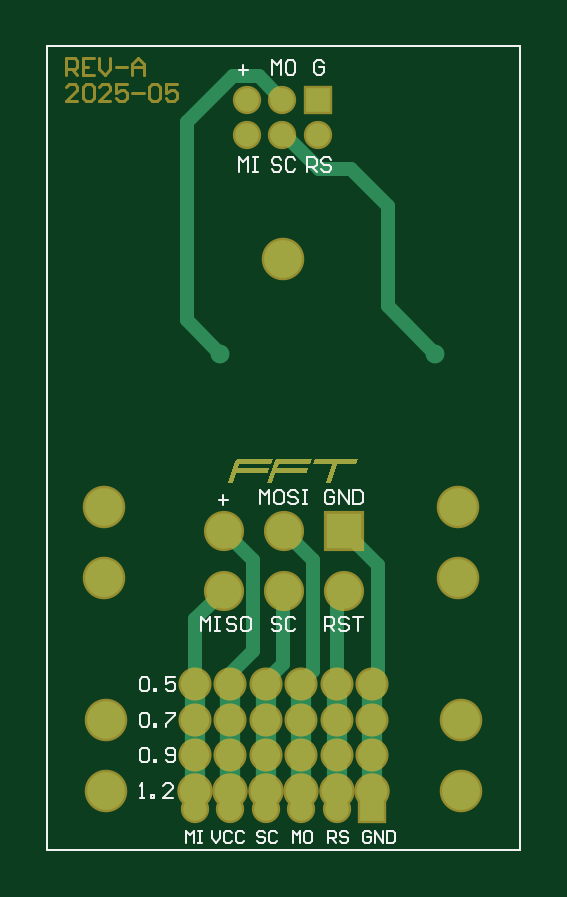
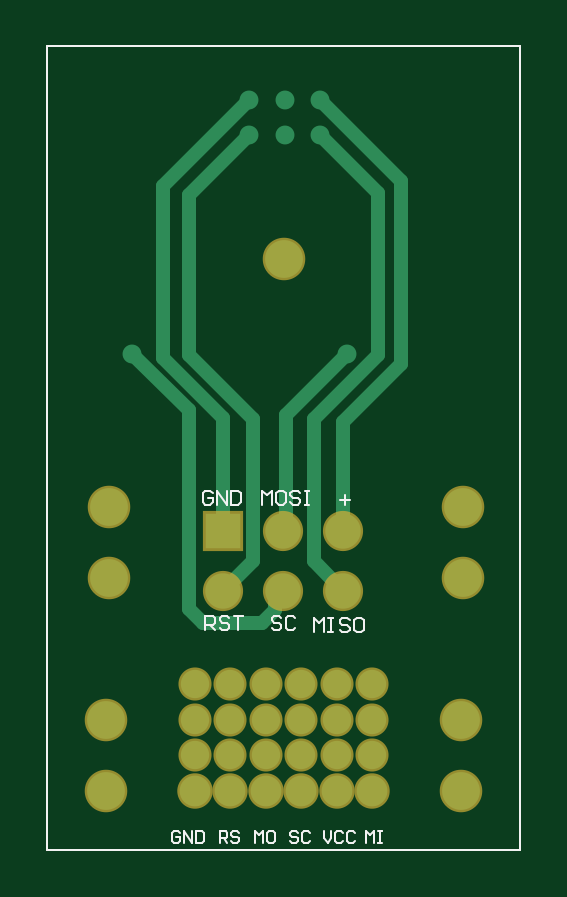
Circuit board: 9 layer files. Board 20.0 x 34.0 mm.
- bottom_copper: ICSP-PROG-PIN-1.5-2.54.GBL (2073 bytes)
- bottom_silk: ICSP-PROG-PIN-1.5-2.54.GBO (3083 bytes)
- paste: ICSP-PROG-PIN-1.5-2.54.GBP (351 bytes)
- bottom_mask: ICSP-PROG-PIN-1.5-2.54.GBS (1074 bytes)
- outline: ICSP-PROG-PIN-1.5-2.54.GKO (356 bytes)
- top_copper: ICSP-PROG-PIN-1.5-2.54.GTL (3407 bytes)
- top_silk: ICSP-PROG-PIN-1.5-2.54.GTO (4986 bytes)
- paste: ICSP-PROG-PIN-1.5-2.54.GTP (637 bytes)
- top_mask: ICSP-PROG-PIN-1.5-2.54.GTS (3145 bytes)

=== bottom_copper: ICSP-PROG-PIN-1.5-2.54.GBL ===
G04*
G04 #@! TF.GenerationSoftware,Altium Limited,Altium Designer,22.2.1 (43)*
G04*
G04 Layer_Physical_Order=2*
G04 Layer_Color=16711680*
%FSLAX42Y42*%
%MOMM*%
G71*
G04*
G04 #@! TF.SameCoordinates,2103375D-A71D-46A8-8251-58F9F09037AB*
G04*
G04*
G04 #@! TF.FilePolarity,Positive*
G04*
G01*
G75*
%ADD10C,0.10*%
%ADD23C,0.60*%
%ADD25C,1.60*%
%ADD26R,1.50X1.50*%
%ADD27C,1.50*%
%ADD28C,0.80*%
%ADD29C,1.20*%
%ADD30C,1.30*%
D10*
X0Y0D02*
Y3400D01*
X2000D01*
Y0D02*
Y3400D01*
X0Y0D02*
X2000D01*
D23*
X746Y1350D02*
Y1811D01*
X500Y2057D02*
Y2830D01*
Y2057D02*
X746Y1811D01*
X871Y1221D02*
Y1823D01*
X600Y2094D02*
Y2780D01*
Y2094D02*
X871Y1823D01*
X1340Y960D02*
X1400Y1020D01*
Y1860D01*
X1640Y2100D01*
X1254Y1827D02*
X1510Y2083D01*
X1254Y1350D02*
Y1827D01*
X1510Y2083D02*
Y2810D01*
X1400Y2094D02*
Y2770D01*
X1129Y1823D02*
X1400Y2094D01*
X1129Y1260D02*
Y1823D01*
X991Y1359D02*
Y1839D01*
X730Y2100D02*
X991Y1839D01*
X1090Y960D02*
X1340D01*
X1000Y1072D02*
X1034Y1038D01*
Y1016D02*
Y1038D01*
X1000Y1072D02*
Y1096D01*
X1034Y1016D02*
X1090Y960D01*
X991Y1359D02*
X1000Y1350D01*
X500Y2830D02*
X845Y3175D01*
X600Y2780D02*
X845Y3025D01*
X1145Y3175D02*
X1510Y2810D01*
X1130Y1220D02*
X1254Y1096D01*
X1130Y1220D02*
Y1259D01*
X1129Y1260D02*
X1130Y1259D01*
X1145Y3025D02*
X1400Y2770D01*
X746Y1096D02*
X871Y1221D01*
D25*
X1740Y1150D02*
D03*
X240D02*
D03*
X1750Y550D02*
D03*
X250D02*
D03*
Y250D02*
D03*
X1750D02*
D03*
X1740Y1450D02*
D03*
X240D02*
D03*
X996Y2500D02*
D03*
D26*
X1254Y1350D02*
D03*
D27*
X1000D02*
D03*
X746D02*
D03*
X1000Y1096D02*
D03*
X746D02*
D03*
X1254D02*
D03*
D28*
X1640Y2100D02*
D03*
X730D02*
D03*
X845Y3025D02*
D03*
X995D02*
D03*
X1145D02*
D03*
X1145Y3175D02*
D03*
X995Y3175D02*
D03*
X845D02*
D03*
D29*
X775Y400D02*
D03*
X1075D02*
D03*
X1225D02*
D03*
X925D02*
D03*
Y550D02*
D03*
X1225D02*
D03*
X1075D02*
D03*
X625D02*
D03*
Y700D02*
D03*
X775D02*
D03*
X1075D02*
D03*
X1225D02*
D03*
X925D02*
D03*
X625Y400D02*
D03*
X775Y550D02*
D03*
X1375Y700D02*
D03*
Y550D02*
D03*
Y400D02*
D03*
D30*
X925Y250D02*
D03*
X1375D02*
D03*
X1225D02*
D03*
X1075D02*
D03*
X775D02*
D03*
X625D02*
D03*
M02*

=== bottom_silk: ICSP-PROG-PIN-1.5-2.54.GBO ===
G04*
G04 #@! TF.GenerationSoftware,Altium Limited,Altium Designer,22.2.1 (43)*
G04*
G04 Layer_Color=32896*
%FSLAX42Y42*%
%MOMM*%
G71*
G04*
G04 #@! TF.SameCoordinates,2103375D-A71D-46A8-8251-58F9F09037AB*
G04*
G04*
G04 #@! TF.FilePolarity,Positive*
G04*
G01*
G75*
%ADD10C,0.10*%
D10*
X1300Y1510D02*
X1310Y1520D01*
X1330D01*
X1340Y1510D01*
Y1470D01*
X1330Y1460D01*
X1310D01*
X1300Y1470D01*
Y1490D01*
X1320D01*
X1280Y1460D02*
Y1520D01*
X1240Y1460D01*
Y1520D01*
X1220D02*
Y1460D01*
X1190D01*
X1180Y1470D01*
Y1510D01*
X1190Y1520D01*
X1220D01*
X1330Y930D02*
Y990D01*
X1300D01*
X1290Y980D01*
Y960D01*
X1300Y950D01*
X1330D01*
X1310D02*
X1290Y930D01*
X1230Y980D02*
X1240Y990D01*
X1260D01*
X1270Y980D01*
Y970D01*
X1260Y960D01*
X1240D01*
X1230Y950D01*
Y940D01*
X1240Y930D01*
X1260D01*
X1270Y940D01*
X1210Y990D02*
X1170D01*
X1190D01*
Y930D01*
X1090Y1460D02*
Y1520D01*
X1070Y1500D01*
X1050Y1520D01*
Y1460D01*
X1000Y1520D02*
X1020D01*
X1030Y1510D01*
Y1470D01*
X1020Y1460D01*
X1000D01*
X990Y1470D01*
Y1510D01*
X1000Y1520D01*
X930Y1510D02*
X940Y1520D01*
X960D01*
X970Y1510D01*
Y1500D01*
X960Y1490D01*
X940D01*
X930Y1480D01*
Y1470D01*
X940Y1460D01*
X960D01*
X970Y1470D01*
X910Y1520D02*
X890D01*
X900D01*
Y1460D01*
X910D01*
X890D01*
X1010Y980D02*
X1020Y990D01*
X1040D01*
X1050Y980D01*
Y970D01*
X1040Y960D01*
X1020D01*
X1010Y950D01*
Y940D01*
X1020Y930D01*
X1040D01*
X1050Y940D01*
X950Y980D02*
X960Y990D01*
X980D01*
X990Y980D01*
Y940D01*
X980Y930D01*
X960D01*
X950Y940D01*
X740Y1460D02*
Y1500D01*
X760Y1480D02*
X720D01*
X870Y920D02*
Y980D01*
X850Y960D01*
X830Y980D01*
Y920D01*
X810Y980D02*
X790D01*
X800D01*
Y920D01*
X810D01*
X790D01*
X720Y970D02*
X730Y980D01*
X750D01*
X760Y970D01*
Y960D01*
X750Y950D01*
X730D01*
X720Y940D01*
Y930D01*
X730Y920D01*
X750D01*
X760Y930D01*
X670Y980D02*
X690D01*
X700Y970D01*
Y930D01*
X690Y920D01*
X670D01*
X660Y930D01*
Y970D01*
X670Y980D01*
X1437Y72D02*
X1445Y80D01*
X1462D01*
X1470Y72D01*
Y38D01*
X1462Y30D01*
X1445D01*
X1437Y38D01*
Y55D01*
X1453D01*
X1420Y30D02*
Y80D01*
X1387Y30D01*
Y80D01*
X1370D02*
Y30D01*
X1345D01*
X1337Y38D01*
Y72D01*
X1345Y80D01*
X1370D01*
X1270Y30D02*
Y80D01*
X1245D01*
X1237Y72D01*
Y55D01*
X1245Y47D01*
X1270D01*
X1253D02*
X1237Y30D01*
X1187Y72D02*
X1195Y80D01*
X1212D01*
X1220Y72D01*
Y63D01*
X1212Y55D01*
X1195D01*
X1187Y47D01*
Y38D01*
X1195Y30D01*
X1212D01*
X1220Y38D01*
X1120Y30D02*
Y80D01*
X1103Y63D01*
X1087Y80D01*
Y30D01*
X1045Y80D02*
X1062D01*
X1070Y72D01*
Y38D01*
X1062Y30D01*
X1045D01*
X1037Y38D01*
Y72D01*
X1045Y80D01*
X937Y72D02*
X945Y80D01*
X962D01*
X970Y72D01*
Y63D01*
X962Y55D01*
X945D01*
X937Y47D01*
Y38D01*
X945Y30D01*
X962D01*
X970Y38D01*
X887Y72D02*
X895Y80D01*
X912D01*
X920Y72D01*
Y38D01*
X912Y30D01*
X895D01*
X887Y38D01*
X830Y80D02*
Y47D01*
X813Y30D01*
X797Y47D01*
Y80D01*
X747Y72D02*
X755Y80D01*
X772D01*
X780Y72D01*
Y38D01*
X772Y30D01*
X755D01*
X747Y38D01*
X697Y72D02*
X705Y80D01*
X722D01*
X730Y72D01*
Y38D01*
X722Y30D01*
X705D01*
X697Y38D01*
X650Y30D02*
Y80D01*
X633Y63D01*
X617Y80D01*
Y30D01*
X600Y80D02*
X583D01*
X592D01*
Y30D01*
X600D01*
X583D01*
X0Y0D02*
Y3400D01*
X2000D01*
Y0D02*
Y3400D01*
X0Y0D02*
X2000D01*
M02*

=== paste: ICSP-PROG-PIN-1.5-2.54.GBP ===
G04*
G04 #@! TF.GenerationSoftware,Altium Limited,Altium Designer,22.2.1 (43)*
G04*
G04 Layer_Color=128*
%FSLAX42Y42*%
%MOMM*%
G71*
G04*
G04 #@! TF.SameCoordinates,2103375D-A71D-46A8-8251-58F9F09037AB*
G04*
G04*
G04 #@! TF.FilePolarity,Positive*
G04*
G01*
G75*
%ADD10C,0.10*%
D10*
X0Y0D02*
Y3400D01*
X2000D01*
Y0D02*
Y3400D01*
X0Y0D02*
X2000D01*
M02*

=== bottom_mask: ICSP-PROG-PIN-1.5-2.54.GBS ===
G04*
G04 #@! TF.GenerationSoftware,Altium Limited,Altium Designer,22.2.1 (43)*
G04*
G04 Layer_Color=16711935*
%FSLAX42Y42*%
%MOMM*%
G71*
G04*
G04 #@! TF.SameCoordinates,2103375D-A71D-46A8-8251-58F9F09037AB*
G04*
G04*
G04 #@! TF.FilePolarity,Negative*
G04*
G01*
G75*
%ADD10C,0.10*%
%ADD18C,1.80*%
%ADD19R,1.70X1.70*%
%ADD20C,1.70*%
%ADD21C,1.40*%
%ADD22C,1.50*%
D10*
X0Y0D02*
Y3400D01*
X2000D01*
Y0D02*
Y3400D01*
X0Y0D02*
X2000D01*
D18*
X1740Y1150D02*
D03*
X240D02*
D03*
X1750Y550D02*
D03*
X250D02*
D03*
Y250D02*
D03*
X1750D02*
D03*
X1740Y1450D02*
D03*
X240D02*
D03*
X996Y2500D02*
D03*
D19*
X1254Y1350D02*
D03*
D20*
X1000D02*
D03*
X746D02*
D03*
X1000Y1096D02*
D03*
X746D02*
D03*
X1254D02*
D03*
D21*
X775Y400D02*
D03*
X1075D02*
D03*
X1225D02*
D03*
X925D02*
D03*
Y550D02*
D03*
X1225D02*
D03*
X1075D02*
D03*
X625D02*
D03*
Y700D02*
D03*
X775D02*
D03*
X1075D02*
D03*
X1225D02*
D03*
X925D02*
D03*
X625Y400D02*
D03*
X775Y550D02*
D03*
X1375Y700D02*
D03*
Y550D02*
D03*
Y400D02*
D03*
D22*
X925Y250D02*
D03*
X1375D02*
D03*
X1225D02*
D03*
X1075D02*
D03*
X775D02*
D03*
X625D02*
D03*
M02*

=== outline: ICSP-PROG-PIN-1.5-2.54.GKO ===
G04*
G04 #@! TF.GenerationSoftware,Altium Limited,Altium Designer,22.2.1 (43)*
G04*
G04 Layer_Color=16711935*
%FSLAX42Y42*%
%MOMM*%
G71*
G04*
G04 #@! TF.SameCoordinates,2103375D-A71D-46A8-8251-58F9F09037AB*
G04*
G04*
G04 #@! TF.FilePolarity,Positive*
G04*
G01*
G75*
%ADD10C,0.10*%
D10*
X0Y0D02*
Y3400D01*
X2000D01*
Y0D02*
Y3400D01*
X0Y0D02*
X2000D01*
M02*

=== top_copper: ICSP-PROG-PIN-1.5-2.54.GTL ===
G04*
G04 #@! TF.GenerationSoftware,Altium Limited,Altium Designer,22.2.1 (43)*
G04*
G04 Layer_Physical_Order=1*
G04 Layer_Color=255*
%FSLAX42Y42*%
%MOMM*%
G71*
G04*
G04 #@! TF.SameCoordinates,2103375D-A71D-46A8-8251-58F9F09037AB*
G04*
G04*
G04 #@! TF.FilePolarity,Positive*
G04*
G01*
G75*
%ADD10C,0.10*%
%ADD11C,1.00*%
%ADD12R,1.00X1.00*%
%ADD13R,1.00X1.00*%
%ADD23C,0.60*%
%ADD24R,0.90X5.56*%
%ADD25C,1.60*%
%ADD26R,1.50X1.50*%
%ADD27C,1.50*%
%ADD28C,0.80*%
%ADD29C,1.20*%
%ADD30C,1.30*%
G36*
X1308Y1634D02*
X1227D01*
X1199Y1552D01*
X1178D01*
X1206Y1634D01*
X1124D01*
X1131Y1655D01*
X1315D01*
X1308Y1634D01*
D02*
G37*
G36*
X1112D02*
X979D01*
X972Y1614D01*
X1105D01*
X1098Y1593D01*
X965D01*
X951Y1552D01*
X931D01*
X962Y1644D01*
X962Y1646D01*
X963Y1647D01*
X964Y1648D01*
X965Y1649D01*
X966Y1650D01*
X967Y1651D01*
X967Y1651D01*
X967Y1651D01*
X969Y1653D01*
X970Y1653D01*
X972Y1654D01*
X973Y1654D01*
X974Y1654D01*
X975Y1655D01*
X1119D01*
X1112Y1634D01*
D02*
G37*
G36*
X946D02*
X813D01*
X806Y1614D01*
X939D01*
X932Y1593D01*
X799D01*
X785Y1552D01*
X765D01*
X796Y1644D01*
X796Y1646D01*
X797Y1647D01*
X798Y1648D01*
X799Y1649D01*
X800Y1650D01*
X800Y1651D01*
X801Y1651D01*
X801Y1651D01*
X803Y1653D01*
X804Y1653D01*
X806Y1654D01*
X807Y1654D01*
X808Y1654D01*
X809Y1655D01*
X953D01*
X946Y1634D01*
D02*
G37*
D10*
X0Y0D02*
Y3400D01*
X2000D01*
Y0D02*
Y3400D01*
X0Y0D02*
X2000D01*
D11*
X1145Y3025D02*
D03*
X845D02*
D03*
X995D02*
D03*
X845Y3175D02*
D03*
X995D02*
D03*
X1075Y170D02*
D03*
X925Y170D02*
D03*
X775Y170D02*
D03*
X625Y170D02*
D03*
X1225Y170D02*
D03*
D12*
X1145Y3175D02*
D03*
D13*
X1375Y170D02*
D03*
D23*
X785Y3275D02*
X895D01*
X590Y3080D02*
X785Y3275D01*
X590Y2240D02*
Y3080D01*
Y2240D02*
X730Y2100D01*
X1440Y2300D02*
Y2725D01*
X1149Y2880D02*
X1285D01*
X1440Y2725D01*
Y2300D02*
X1640Y2100D01*
X1004Y3025D02*
X1149Y2880D01*
X895Y3275D02*
X995Y3175D01*
X996Y786D02*
Y1096D01*
X925Y450D02*
Y715D01*
X746Y1350D02*
X871Y1225D01*
Y990D02*
Y1225D01*
X995Y3025D02*
X1004D01*
X983Y1113D02*
X1000Y1096D01*
X870Y840D02*
Y989D01*
X775Y550D02*
Y700D01*
Y745D02*
X870Y840D01*
X775Y700D02*
Y745D01*
X870Y989D02*
X871Y990D01*
X1125Y756D02*
Y1225D01*
X1075Y706D02*
X1125Y756D01*
X1075Y550D02*
Y700D01*
Y706D01*
Y450D02*
Y550D01*
X625D02*
X625Y470D01*
X925Y715D02*
X996Y786D01*
X625Y400D02*
Y450D01*
X1000Y1350D02*
X1125Y1225D01*
X1225Y1067D02*
X1254Y1096D01*
Y1350D02*
X1400Y1204D01*
X625Y400D02*
Y470D01*
X775Y400D02*
Y550D01*
X1375Y700D02*
X1379Y704D01*
X625Y975D02*
X746Y1096D01*
X1225Y450D02*
Y1067D01*
X625Y550D02*
Y975D01*
X1400Y670D02*
Y1204D01*
D24*
X625Y428D02*
D03*
X775D02*
D03*
X925D02*
D03*
X1075D02*
D03*
X1225D02*
D03*
X1375D02*
D03*
D25*
X1740Y1150D02*
D03*
X240D02*
D03*
X1750Y550D02*
D03*
X250D02*
D03*
Y250D02*
D03*
X1750D02*
D03*
X1740Y1450D02*
D03*
X240D02*
D03*
X996Y2500D02*
D03*
D26*
X1254Y1350D02*
D03*
D27*
X1000D02*
D03*
X746D02*
D03*
X1000Y1096D02*
D03*
X746D02*
D03*
X1254D02*
D03*
D28*
X1640Y2100D02*
D03*
X730D02*
D03*
X845Y3025D02*
D03*
X995D02*
D03*
X1145D02*
D03*
X1145Y3175D02*
D03*
X995Y3175D02*
D03*
X845D02*
D03*
D29*
X775Y400D02*
D03*
X1075D02*
D03*
X1225D02*
D03*
X925D02*
D03*
Y550D02*
D03*
X1225D02*
D03*
X1075D02*
D03*
X625D02*
D03*
Y700D02*
D03*
X775D02*
D03*
X1075D02*
D03*
X1225D02*
D03*
X925D02*
D03*
X625Y400D02*
D03*
X775Y550D02*
D03*
X1375Y700D02*
D03*
Y550D02*
D03*
Y400D02*
D03*
D30*
X925Y250D02*
D03*
X1375D02*
D03*
X1225D02*
D03*
X1075D02*
D03*
X775D02*
D03*
X625D02*
D03*
M02*

=== top_silk: ICSP-PROG-PIN-1.5-2.54.GTO ===
G04*
G04 #@! TF.GenerationSoftware,Altium Limited,Altium Designer,22.2.1 (43)*
G04*
G04 Layer_Color=65535*
%FSLAX42Y42*%
%MOMM*%
G71*
G04*
G04 #@! TF.SameCoordinates,2103375D-A71D-46A8-8251-58F9F09037AB*
G04*
G04*
G04 #@! TF.FilePolarity,Positive*
G04*
G01*
G75*
%ADD10C,0.10*%
D10*
X1170Y3331D02*
X1160Y3341D01*
X1140D01*
X1130Y3331D01*
Y3291D01*
X1140Y3281D01*
X1160D01*
X1170Y3291D01*
Y3311D01*
X1150D01*
X1100Y2870D02*
Y2930D01*
X1130D01*
X1140Y2920D01*
Y2900D01*
X1130Y2890D01*
X1100D01*
X1120D02*
X1140Y2870D01*
X1200Y2920D02*
X1190Y2930D01*
X1170D01*
X1160Y2920D01*
Y2910D01*
X1170Y2900D01*
X1190D01*
X1200Y2890D01*
Y2880D01*
X1190Y2870D01*
X1170D01*
X1160Y2880D01*
X950Y3281D02*
Y3341D01*
X970Y3321D01*
X990Y3341D01*
Y3281D01*
X1040Y3341D02*
X1020D01*
X1010Y3331D01*
Y3291D01*
X1020Y3281D01*
X1040D01*
X1050Y3291D01*
Y3331D01*
X1040Y3341D01*
X990Y2920D02*
X980Y2930D01*
X960D01*
X950Y2920D01*
Y2910D01*
X960Y2900D01*
X980D01*
X990Y2890D01*
Y2880D01*
X980Y2870D01*
X960D01*
X950Y2880D01*
X1050Y2920D02*
X1040Y2930D01*
X1020D01*
X1010Y2920D01*
Y2880D01*
X1020Y2870D01*
X1040D01*
X1050Y2880D01*
X830Y3281D02*
Y3321D01*
X810Y3301D02*
X850D01*
X810Y2870D02*
Y2930D01*
X830Y2910D01*
X850Y2930D01*
Y2870D01*
X870Y2930D02*
X890D01*
X880D01*
Y2870D01*
X870D01*
X890D01*
X1371Y72D02*
X1363Y80D01*
X1346D01*
X1338Y72D01*
Y38D01*
X1346Y30D01*
X1363D01*
X1371Y38D01*
Y55D01*
X1355D01*
X1388Y30D02*
Y80D01*
X1421Y30D01*
Y80D01*
X1438D02*
Y30D01*
X1463D01*
X1471Y38D01*
Y72D01*
X1463Y80D01*
X1438D01*
X1188Y30D02*
Y80D01*
X1213D01*
X1221Y72D01*
Y55D01*
X1213Y47D01*
X1188D01*
X1205D02*
X1221Y30D01*
X1271Y72D02*
X1263Y80D01*
X1246D01*
X1238Y72D01*
Y63D01*
X1246Y55D01*
X1263D01*
X1271Y47D01*
Y38D01*
X1263Y30D01*
X1246D01*
X1238Y38D01*
X1038Y30D02*
Y80D01*
X1055Y63D01*
X1071Y80D01*
Y30D01*
X1113Y80D02*
X1096D01*
X1088Y72D01*
Y38D01*
X1096Y30D01*
X1113D01*
X1121Y38D01*
Y72D01*
X1113Y80D01*
X921Y72D02*
X913Y80D01*
X896D01*
X888Y72D01*
Y63D01*
X896Y55D01*
X913D01*
X921Y47D01*
Y38D01*
X913Y30D01*
X896D01*
X888Y38D01*
X971Y72D02*
X963Y80D01*
X946D01*
X938Y72D01*
Y38D01*
X946Y30D01*
X963D01*
X971Y38D01*
X698Y80D02*
Y47D01*
X715Y30D01*
X731Y47D01*
Y80D01*
X781Y72D02*
X773Y80D01*
X756D01*
X748Y72D01*
Y38D01*
X756Y30D01*
X773D01*
X781Y38D01*
X831Y72D02*
X823Y80D01*
X806D01*
X798Y72D01*
Y38D01*
X806Y30D01*
X823D01*
X831Y38D01*
X588Y30D02*
Y80D01*
X605Y63D01*
X621Y80D01*
Y30D01*
X638Y80D02*
X655D01*
X646D01*
Y30D01*
X638D01*
X655D01*
X650Y925D02*
Y985D01*
X670Y965D01*
X690Y985D01*
Y925D01*
X710Y985D02*
X730D01*
X720D01*
Y925D01*
X710D01*
X730D01*
X800Y975D02*
X790Y985D01*
X770D01*
X760Y975D01*
Y965D01*
X770Y955D01*
X790D01*
X800Y945D01*
Y935D01*
X790Y925D01*
X770D01*
X760Y935D01*
X850Y985D02*
X830D01*
X820Y975D01*
Y935D01*
X830Y925D01*
X850D01*
X860Y935D01*
Y975D01*
X850Y985D01*
X745Y1460D02*
Y1500D01*
X725Y1480D02*
X765D01*
X990Y975D02*
X980Y985D01*
X960D01*
X950Y975D01*
Y965D01*
X960Y955D01*
X980D01*
X990Y945D01*
Y935D01*
X980Y925D01*
X960D01*
X950Y935D01*
X1050Y975D02*
X1040Y985D01*
X1020D01*
X1010Y975D01*
Y935D01*
X1020Y925D01*
X1040D01*
X1050Y935D01*
X900Y1461D02*
Y1521D01*
X920Y1501D01*
X940Y1521D01*
Y1461D01*
X990Y1521D02*
X970D01*
X960Y1511D01*
Y1471D01*
X970Y1461D01*
X990D01*
X1000Y1471D01*
Y1511D01*
X990Y1521D01*
X1060Y1511D02*
X1050Y1521D01*
X1030D01*
X1020Y1511D01*
Y1501D01*
X1030Y1491D01*
X1050D01*
X1060Y1481D01*
Y1471D01*
X1050Y1461D01*
X1030D01*
X1020Y1471D01*
X1080Y1521D02*
X1100D01*
X1090D01*
Y1461D01*
X1080D01*
X1100D01*
X1175Y925D02*
Y985D01*
X1205D01*
X1215Y975D01*
Y955D01*
X1205Y945D01*
X1175D01*
X1195D02*
X1215Y925D01*
X1275Y975D02*
X1265Y985D01*
X1245D01*
X1235Y975D01*
Y965D01*
X1245Y955D01*
X1265D01*
X1275Y945D01*
Y935D01*
X1265Y925D01*
X1245D01*
X1235Y935D01*
X1295Y985D02*
X1335D01*
X1315D01*
Y925D01*
X1215Y1511D02*
X1205Y1521D01*
X1185D01*
X1175Y1511D01*
Y1471D01*
X1185Y1461D01*
X1205D01*
X1215Y1471D01*
Y1491D01*
X1195D01*
X1235Y1461D02*
Y1521D01*
X1275Y1461D01*
Y1521D01*
X1295D02*
Y1461D01*
X1325D01*
X1335Y1471D01*
Y1511D01*
X1325Y1521D01*
X1295D01*
X390Y420D02*
X400Y430D01*
X420D01*
X430Y420D01*
Y380D01*
X420Y370D01*
X400D01*
X390Y380D01*
Y420D01*
X450Y370D02*
Y380D01*
X460D01*
Y370D01*
X450D01*
X500Y380D02*
X510Y370D01*
X530D01*
X540Y380D01*
Y420D01*
X530Y430D01*
X510D01*
X500Y420D01*
Y410D01*
X510Y400D01*
X540D01*
X390Y570D02*
X400Y580D01*
X420D01*
X430Y570D01*
Y530D01*
X420Y520D01*
X400D01*
X390Y530D01*
Y570D01*
X450Y520D02*
Y530D01*
X460D01*
Y520D01*
X450D01*
X500Y580D02*
X540D01*
Y570D01*
X500Y530D01*
Y520D01*
X390Y720D02*
X400Y730D01*
X420D01*
X430Y720D01*
Y680D01*
X420Y670D01*
X400D01*
X390Y680D01*
Y720D01*
X450Y670D02*
Y680D01*
X460D01*
Y670D01*
X450D01*
X540Y730D02*
X500D01*
Y700D01*
X520Y710D01*
X530D01*
X540Y700D01*
Y680D01*
X530Y670D01*
X510D01*
X500Y680D01*
X390Y220D02*
X410D01*
X400D01*
Y280D01*
X390Y270D01*
X440Y220D02*
Y230D01*
X450D01*
Y220D01*
X440D01*
X530D02*
X490D01*
X530Y260D01*
Y270D01*
X520Y280D01*
X500D01*
X490Y270D01*
X0Y0D02*
Y3400D01*
X2000D01*
Y0D02*
Y3400D01*
X0Y0D02*
X2000D01*
M02*

=== paste: ICSP-PROG-PIN-1.5-2.54.GTP ===
G04*
G04 #@! TF.GenerationSoftware,Altium Limited,Altium Designer,22.2.1 (43)*
G04*
G04 Layer_Color=8421504*
%FSLAX42Y42*%
%MOMM*%
G71*
G04*
G04 #@! TF.SameCoordinates,2103375D-A71D-46A8-8251-58F9F09037AB*
G04*
G04*
G04 #@! TF.FilePolarity,Positive*
G04*
G01*
G75*
%ADD10C,0.10*%
%ADD11C,1.00*%
%ADD12R,1.00X1.00*%
%ADD13R,1.00X1.00*%
D10*
X0Y0D02*
Y3400D01*
X2000D01*
Y0D02*
Y3400D01*
X0Y0D02*
X2000D01*
D11*
X1145Y3025D02*
D03*
X845D02*
D03*
X995D02*
D03*
X845Y3175D02*
D03*
X995D02*
D03*
X1075Y170D02*
D03*
X925Y170D02*
D03*
X775Y170D02*
D03*
X625Y170D02*
D03*
X1225Y170D02*
D03*
D12*
X1145Y3175D02*
D03*
D13*
X1375Y170D02*
D03*
M02*

=== top_mask: ICSP-PROG-PIN-1.5-2.54.GTS ===
G04*
G04 #@! TF.GenerationSoftware,Altium Limited,Altium Designer,22.2.1 (43)*
G04*
G04 Layer_Color=8388736*
%FSLAX42Y42*%
%MOMM*%
G71*
G04*
G04 #@! TF.SameCoordinates,2103375D-A71D-46A8-8251-58F9F09037AB*
G04*
G04*
G04 #@! TF.FilePolarity,Negative*
G04*
G01*
G75*
%ADD10C,0.10*%
%ADD14C,0.12*%
%ADD15C,1.20*%
%ADD16R,1.20X1.20*%
%ADD17R,1.20X1.20*%
%ADD18C,1.80*%
%ADD19R,1.70X1.70*%
%ADD20C,1.70*%
%ADD21C,1.40*%
%ADD22C,1.50*%
G36*
X1308Y1634D02*
X1227D01*
X1199Y1552D01*
X1178D01*
X1206Y1634D01*
X1124D01*
X1131Y1655D01*
X1315D01*
X1308Y1634D01*
D02*
G37*
G36*
X1112D02*
X979D01*
X972Y1614D01*
X1105D01*
X1098Y1593D01*
X965D01*
X951Y1552D01*
X931D01*
X962Y1644D01*
X962Y1646D01*
X963Y1647D01*
X964Y1648D01*
X965Y1649D01*
X966Y1650D01*
X967Y1651D01*
X967Y1651D01*
X967Y1651D01*
X969Y1653D01*
X970Y1653D01*
X972Y1654D01*
X973Y1654D01*
X974Y1654D01*
X975Y1655D01*
X1119D01*
X1112Y1634D01*
D02*
G37*
G36*
X946D02*
X813D01*
X806Y1614D01*
X939D01*
X932Y1593D01*
X799D01*
X785Y1552D01*
X765D01*
X796Y1644D01*
X796Y1646D01*
X797Y1647D01*
X798Y1648D01*
X799Y1649D01*
X800Y1650D01*
X800Y1651D01*
X801Y1651D01*
X801Y1651D01*
X803Y1653D01*
X804Y1653D01*
X806Y1654D01*
X807Y1654D01*
X808Y1654D01*
X809Y1655D01*
X953D01*
X946Y1634D01*
D02*
G37*
D10*
X0Y0D02*
Y3400D01*
X2000D01*
Y0D02*
Y3400D01*
X0Y0D02*
X2000D01*
D14*
X80Y3280D02*
Y3350D01*
X115D01*
X127Y3338D01*
Y3315D01*
X115Y3303D01*
X80D01*
X103D02*
X127Y3280D01*
X197Y3350D02*
X150D01*
Y3280D01*
X197D01*
X150Y3315D02*
X173D01*
X220Y3350D02*
Y3303D01*
X243Y3280D01*
X267Y3303D01*
Y3350D01*
X290Y3315D02*
X337D01*
X360Y3280D02*
Y3327D01*
X383Y3350D01*
X407Y3327D01*
Y3280D01*
Y3315D01*
X360D01*
X127Y3170D02*
X80D01*
X127Y3217D01*
Y3228D01*
X115Y3240D01*
X92D01*
X80Y3228D01*
X150D02*
X162Y3240D01*
X185D01*
X197Y3228D01*
Y3182D01*
X185Y3170D01*
X162D01*
X150Y3182D01*
Y3228D01*
X267Y3170D02*
X220D01*
X267Y3217D01*
Y3228D01*
X255Y3240D01*
X232D01*
X220Y3228D01*
X337Y3240D02*
X290D01*
Y3205D01*
X313Y3217D01*
X325D01*
X337Y3205D01*
Y3182D01*
X325Y3170D01*
X302D01*
X290Y3182D01*
X360Y3205D02*
X407D01*
X430Y3228D02*
X442Y3240D01*
X465D01*
X477Y3228D01*
Y3182D01*
X465Y3170D01*
X442D01*
X430Y3182D01*
Y3228D01*
X547Y3240D02*
X500D01*
Y3205D01*
X523Y3217D01*
X535D01*
X547Y3205D01*
Y3182D01*
X535Y3170D01*
X512D01*
X500Y3182D01*
D15*
X1145Y3025D02*
D03*
X845D02*
D03*
X995D02*
D03*
X845Y3175D02*
D03*
X995D02*
D03*
X1075Y170D02*
D03*
X925Y170D02*
D03*
X775Y170D02*
D03*
X625Y170D02*
D03*
X1225Y170D02*
D03*
D16*
X1145Y3175D02*
D03*
D17*
X1375Y170D02*
D03*
D18*
X1740Y1150D02*
D03*
X240D02*
D03*
X1750Y550D02*
D03*
X250D02*
D03*
Y250D02*
D03*
X1750D02*
D03*
X1740Y1450D02*
D03*
X240D02*
D03*
X996Y2500D02*
D03*
D19*
X1254Y1350D02*
D03*
D20*
X1000D02*
D03*
X746D02*
D03*
X1000Y1096D02*
D03*
X746D02*
D03*
X1254D02*
D03*
D21*
X775Y400D02*
D03*
X1075D02*
D03*
X1225D02*
D03*
X925D02*
D03*
Y550D02*
D03*
X1225D02*
D03*
X1075D02*
D03*
X625D02*
D03*
Y700D02*
D03*
X775D02*
D03*
X1075D02*
D03*
X1225D02*
D03*
X925D02*
D03*
X625Y400D02*
D03*
X775Y550D02*
D03*
X1375Y700D02*
D03*
Y550D02*
D03*
Y400D02*
D03*
D22*
X925Y250D02*
D03*
X1375D02*
D03*
X1225D02*
D03*
X1075D02*
D03*
X775D02*
D03*
X625D02*
D03*
M02*

